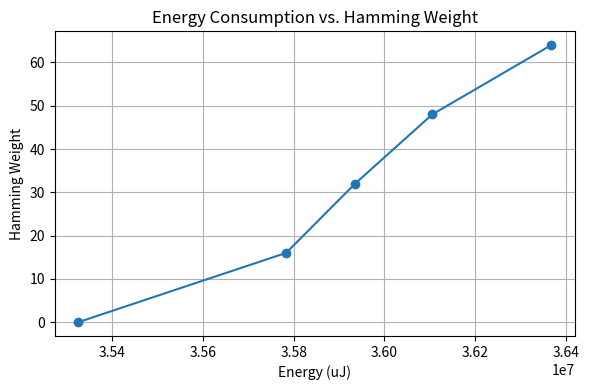

The matplotlib source for this figure:
"""
plot_energy.py – very small helper that draws a line chart of the
measured package-energy for different operand Hamming weights.

Run from the terminal:
    python3 plot_energy.py
"""

import matplotlib.pyplot as plt

# ─── raw data you measured ──────────────────────────────────────────
hamming = [0, 16, 32, 48, 64]                   # bits set
energy  = [35325166, 35783416, 35935638, 36105804, 36368071]  # µJ

# ─── basic line plot ────────────────────────────────────────────────
plt.figure(figsize=(6, 4))
plt.plot(energy, hamming, marker='o')
plt.title('Energy Consumption vs. Hamming Weight')
plt.xlabel('Energy (uJ)')
plt.ylabel('Hamming Weight')
plt.grid(True)
plt.tight_layout()
plt.show()
